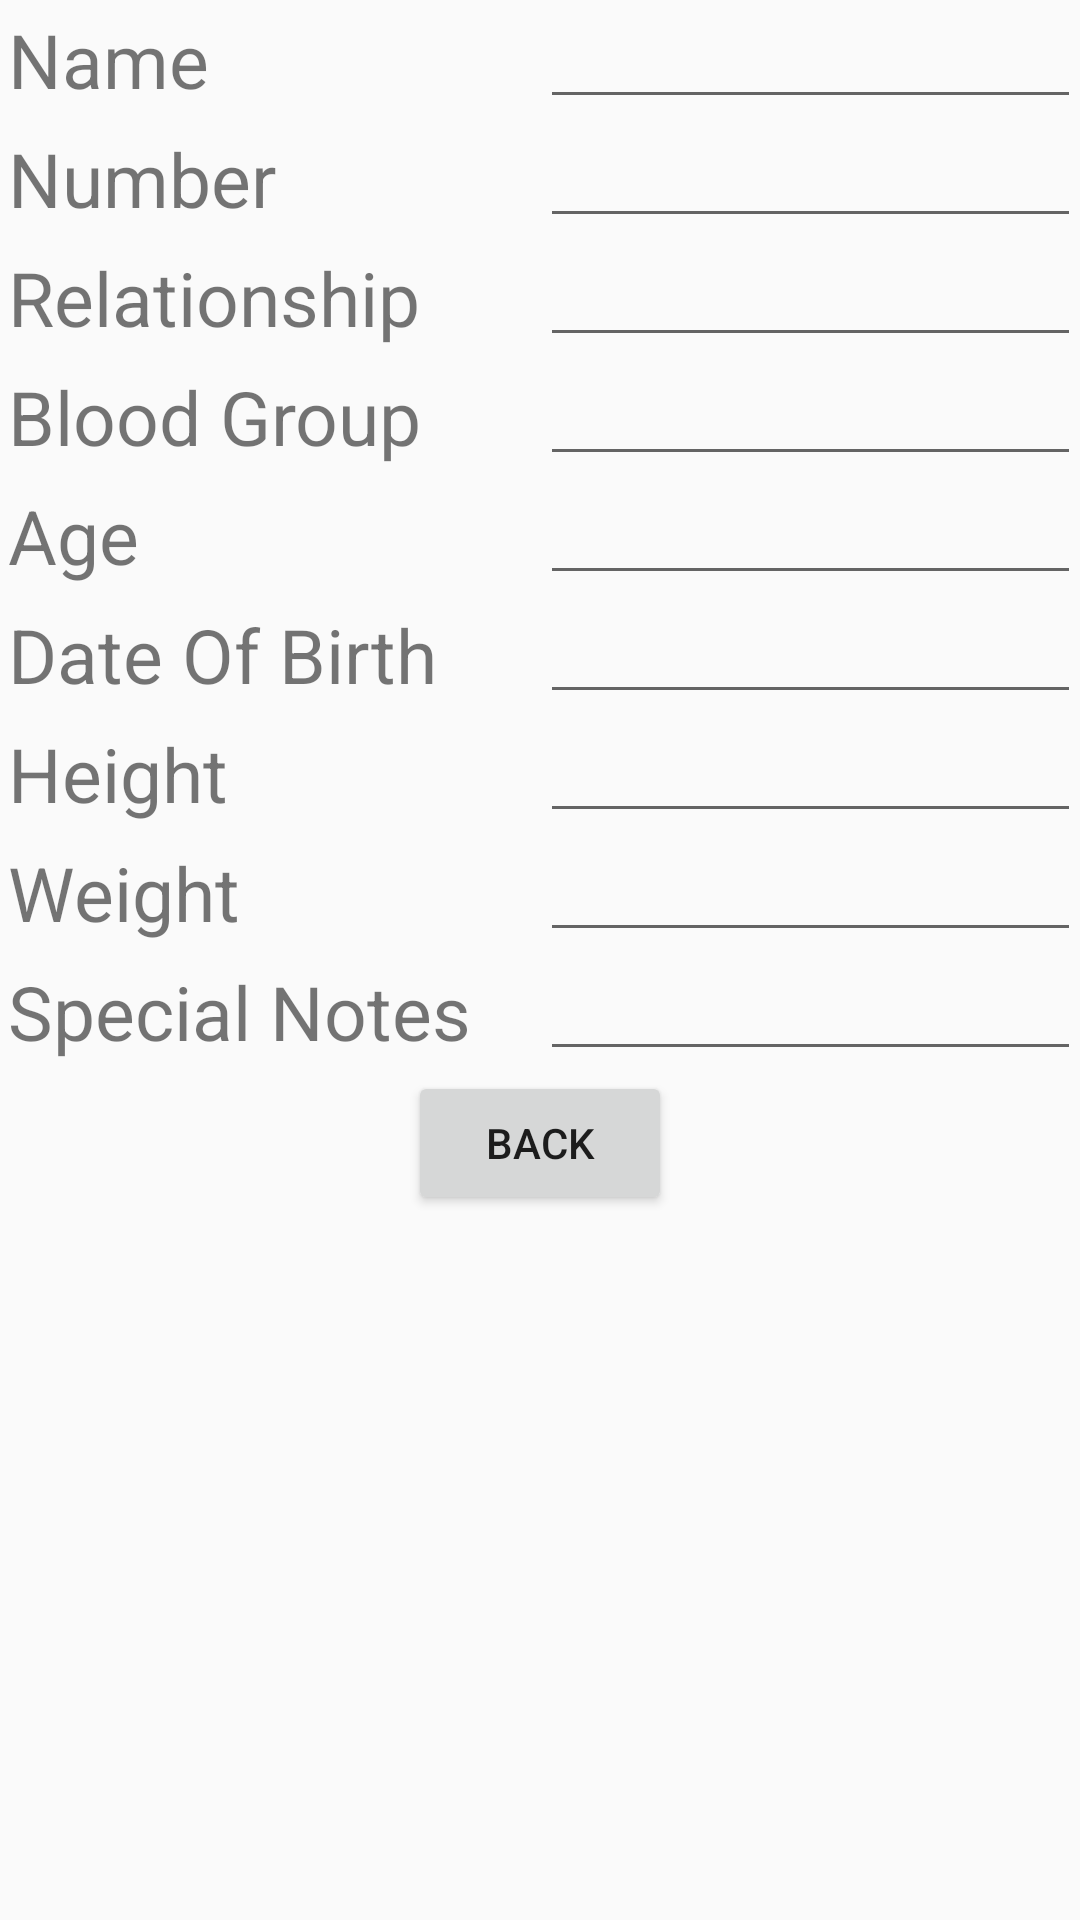

The Android layout XML behind this screen, and the referenced resources:
<!-- AndroidManifest.xml: application theme AppTheme -->
<!-- res/layout/activity_display_family_details.xml -->
<LinearLayout xmlns:android="http://schemas.android.com/apk/res/android"
    xmlns:tools="http://schemas.android.com/tools" android:layout_width="match_parent"
    android:layout_height="match_parent" android:paddingLeft="@dimen/activity_horizontal_margin"
    android:paddingRight="@dimen/activity_horizontal_margin"
    android:paddingTop="@dimen/activity_vertical_margin"
    android:paddingBottom="@dimen/activity_vertical_margin"
    tools:context="stackoverflow.net.icare.DisplayFamilyDetails"
    android:orientation="vertical"

    >

<LinearLayout
    android:layout_width="match_parent"
    android:layout_height="wrap_content"
    android:orientation="horizontal"
    >
    <TextView

        android:text="Name"
        android:layout_width="0dp"
        android:layout_height="wrap_content"
        android:layout_gravity="center"

        android:textSize="25sp"
        android:padding="3dp"
        android:layout_weight="1"
        />
    <EditText
        android:id="@+id/etFName"
        android:layout_width="0dp"
        android:layout_height="wrap_content"
        android:layout_gravity="center"
        android:gravity="center"
        android:textSize="25sp"
        android:padding="3dp"
        android:layout_weight="1"

        />

    </LinearLayout>

    <LinearLayout
        android:layout_width="match_parent"
        android:layout_height="wrap_content"
        android:orientation="horizontal"
        >
        <TextView

            android:text="Number"
            android:layout_width="0dp"
            android:layout_height="wrap_content"
            android:layout_gravity="center"

            android:textSize="25sp"
            android:padding="3dp"

            android:layout_weight="1"
            />
        <EditText
            android:id="@+id/etFNumber"
            android:layout_width="0dp"
            android:layout_height="wrap_content"
            android:layout_gravity="center"
            android:gravity="center"
            android:textSize="25sp"
            android:padding="3dp"

            android:layout_weight="1"
            />

    </LinearLayout>

    <LinearLayout
        android:layout_width="match_parent"
        android:layout_height="wrap_content"
        android:orientation="horizontal"
        >
        <TextView

            android:text="Relationship"
            android:layout_width="0dp"
            android:layout_height="wrap_content"
            android:layout_gravity="center"

            android:textSize="25sp"
            android:padding="3dp"

            android:layout_weight="1"
            />
        <EditText
            android:id="@+id/etFRelationship"
            android:layout_width="0dp"
            android:layout_height="wrap_content"
            android:layout_gravity="center"
            android:gravity="center"
            android:textSize="25sp"
            android:padding="3dp"

            android:layout_weight="1"
            />

    </LinearLayout>
    <LinearLayout
        android:layout_width="match_parent"
        android:layout_height="wrap_content"
        android:orientation="horizontal"
        >
        <TextView

            android:text="Blood Group"
            android:layout_width="0dp"
            android:layout_height="wrap_content"
            android:layout_gravity="center"

            android:textSize="25sp"
            android:padding="3dp"

            android:layout_weight="1"
            />
        <EditText
            android:id="@+id/etFBloodGroup"
            android:layout_width="0dp"
            android:layout_height="wrap_content"
            android:layout_gravity="center"
            android:gravity="center"
            android:textSize="25sp"
            android:padding="3dp"

            android:layout_weight="1"
            />

    </LinearLayout>

    <LinearLayout
        android:layout_width="match_parent"
        android:layout_height="wrap_content"
        android:orientation="horizontal"
        >
        <TextView

            android:text="Age"
            android:layout_width="0dp"
            android:layout_height="wrap_content"
            android:layout_gravity="center"

            android:textSize="25sp"
            android:padding="3dp"

            android:layout_weight="1"
            />
        <EditText
            android:id="@+id/etFAge"
            android:layout_width="0dp"
            android:layout_height="wrap_content"
            android:layout_gravity="center"
            android:gravity="center"
            android:textSize="25sp"
            android:padding="3dp"

            android:layout_weight="1"
            />

    </LinearLayout>

    <LinearLayout
        android:layout_width="match_parent"
        android:layout_height="wrap_content"
        android:orientation="horizontal"
        >
        <TextView

            android:text="Date Of Birth"
            android:layout_width="0dp"
            android:layout_height="wrap_content"
            android:layout_gravity="center"

            android:textSize="25sp"
            android:padding="3dp"

            android:layout_weight="1"
            />
        <EditText
            android:id="@+id/etFDateOfBirth"
            android:layout_width="0dp"
            android:layout_height="wrap_content"
            android:layout_gravity="center"
            android:gravity="center"
            android:textSize="25sp"
            android:padding="3dp"

            android:layout_weight="1"
            />

    </LinearLayout>
    <LinearLayout
        android:layout_width="match_parent"
        android:layout_height="wrap_content"
        android:orientation="horizontal"
        >
        <TextView

            android:text="Height"
            android:layout_width="0dp"
            android:layout_height="wrap_content"
            android:layout_gravity="center"

            android:textSize="25sp"
            android:padding="3dp"

            android:layout_weight="1"
            />
        <EditText
            android:id="@+id/etFHeight"
            android:layout_width="0dp"
            android:layout_height="wrap_content"
            android:layout_gravity="center"
            android:gravity="center"
            android:textSize="25sp"
            android:padding="3dp"

            android:layout_weight="1"
            />

    </LinearLayout>

    <LinearLayout
        android:layout_width="match_parent"
        android:layout_height="wrap_content"
        android:orientation="horizontal"
        >
        <TextView

            android:text="Weight"
            android:layout_width="0dp"
            android:layout_height="wrap_content"
            android:layout_gravity="center"

            android:textSize="25sp"
            android:padding="3dp"

            android:layout_weight="1"
            />
        <EditText
            android:id="@+id/etFWeight"
            android:layout_width="0dp"
            android:layout_height="wrap_content"
            android:layout_gravity="center"
            android:gravity="center"
            android:textSize="25sp"
            android:padding="3dp"

            android:layout_weight="1"
            />

    </LinearLayout>

    <LinearLayout
        android:layout_width="match_parent"
        android:layout_height="wrap_content"
        android:orientation="horizontal"
        >
        <TextView

            android:text="Special Notes"
            android:layout_width="0dp"
            android:layout_height="wrap_content"
            android:layout_gravity="center"

            android:textSize="25sp"
            android:padding="3dp"

            android:layout_weight="1"
            />
        <EditText
            android:id="@+id/etFspecialNotes"
            android:layout_width="0dp"
            android:layout_height="wrap_content"
            android:layout_gravity="center"
            android:gravity="center"
            android:textSize="25sp"
            android:padding="3dp"

            android:layout_weight="1"
            />

    </LinearLayout>

    <Button
        android:text="Back"
        android:layout_width="wrap_content"
        android:layout_height="wrap_content"
        android:layout_gravity="center"
        />
</LinearLayout>
<!-- resources referenced by this layout -->
<resources>
  <style name="AppTheme" parent="Theme.AppCompat.Light.NoActionBar">
          <item name="colorPrimary">@color/ColorPrimary</item>
          <item name="colorPrimaryDark">@color/ColorPrimaryDark</item>
      </style>
  <color name="ColorPrimary">#00897B</color>
  <color name="ColorPrimaryDark">#00695C</color>
</resources>
